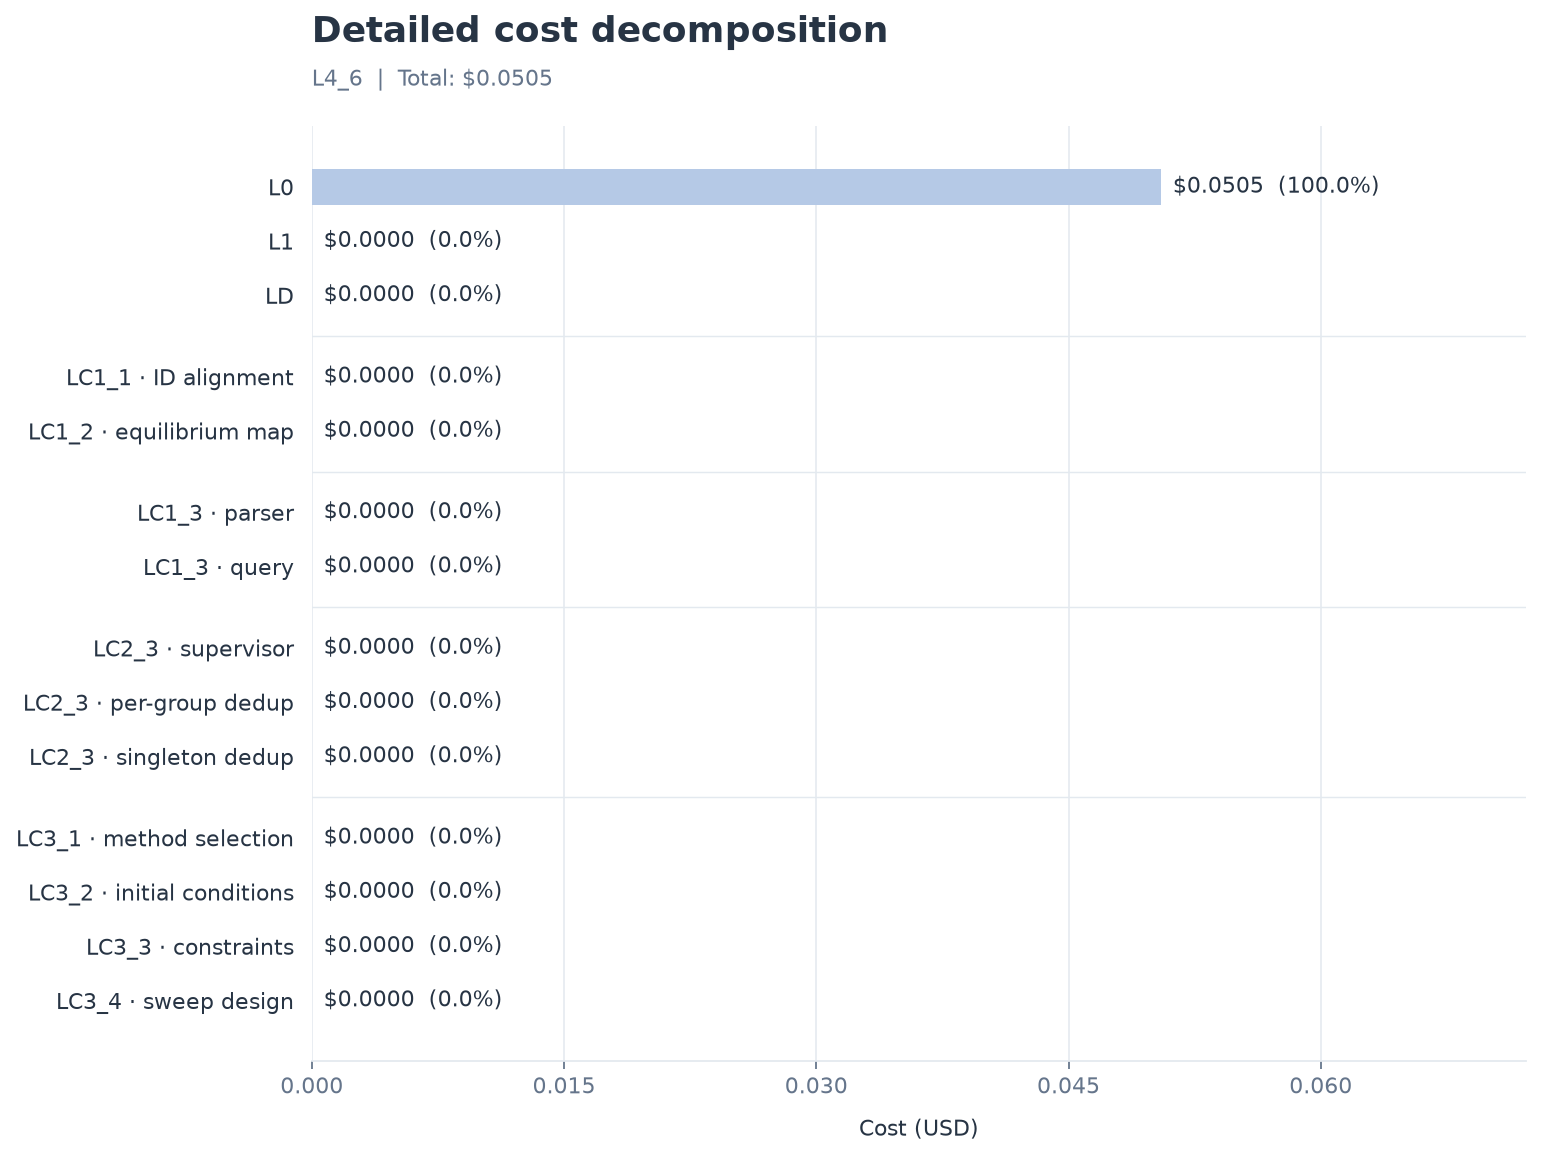

Source data for this figure (header and first rows):
stage, step, cost_usd, share_percent
L0, L0, 0.0505, 100
L1, L1, 0.0000, 0.000000
LD, LD, 0.0000, 0.000000
LC1, LC1_1 · ID alignment, 0.0000, 0.000000
LC1, LC1_2 · equilibrium map, 0.0000, 0.000000
LC1, LC1_3 · parser, 0.0000, 0.000000
LC1, LC1_3 · query, 0.0000, 0.000000
LC2, LC2_3 · supervisor, 0.0000, 0.000000
LC2, LC2_3 · per-group dedup, 0.0000, 0.000000
LC2, LC2_3 · singleton dedup, 0.0000, 0.000000
LC3, LC3_1 · method selection, 0.0000, 0.000000
LC3, LC3_2 · initial conditions, 0.0000, 0.000000
LC3, LC3_3 · constraints, 0.0000, 0.000000
LC3, LC3_4 · sweep design, 0.0000, 0.000000
